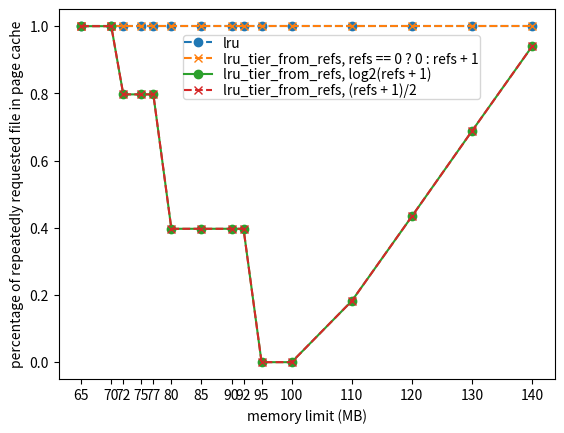
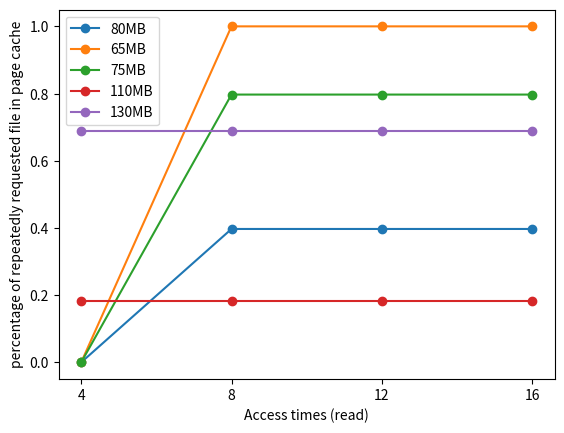
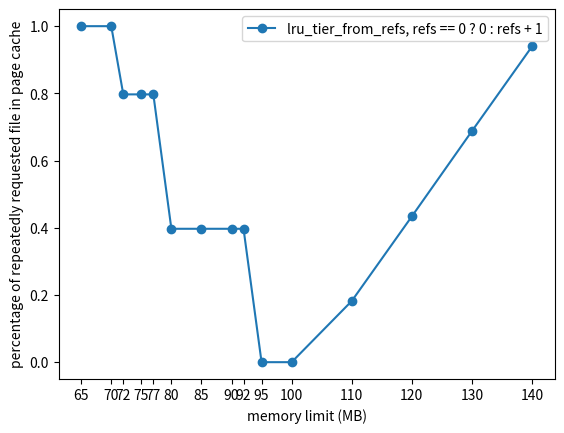

The matplotlib source for these figures, in order:
#!/opt/homebrew/bin/python3
import matplotlib.pyplot as plt

mem_size = [65, 70, 72, 75, 77, 80, 85, 90, 92, 95, 100, 110, 120, 130, 140]
percentage = [1.0, 1.0, 0.797, 0.797, 0.797, 0.397, 0.397, 0.397, 0.397, 0, 0, 0.182, 0.434, 0.688, 0.94]
percentage_lru = [1.0, 1.0, 1.0, 1.0, 1.0, 1.0, 1.0, 1.0, 1.0, 1.0, 1.0, 1.0, 1.0, 1.0, 1.0]
percentage_solution = [1.0, 1.0, 1.0, 1.0, 1.0, 1.0, 1.0, 1.0, 1.0, 1.0, 1.0, 1.0, 1.0, 1.0, 1.0]

plt.plot(mem_size, percentage_lru, marker='o', linestyle='dashed', label='lru')
plt.plot(mem_size, percentage_solution, marker='x', linestyle='dashed', label='lru_tier_from_refs, refs == 0 ? 0 : refs + 1')
plt.plot(mem_size, percentage, marker='o', label='lru_tier_from_refs, log2(refs + 1)')
plt.plot(mem_size, percentage, marker='x', linestyle='dashed', label='lru_tier_from_refs, (refs + 1)/2')

#plt.legend()
plt.xlabel('memory limit (MB)')
plt.ylabel('percentage of repeatedly requested file in page cache')
plt.xticks(mem_size)
#plt.xscale('log', base=2)
# plt.yscale('log')

plt.legend(loc='upper center', borderpad=0.1, labelspacing=0.1, bbox_to_anchor=(0.55, 0.95))

plt.savefig('plot.png')
plt.clf()

times = [4, 8, 12, 16]
percentage_80 = [0, 0.397, 0.397, 0.397]
percentage_65 = [0, 1.0, 1.0, 1.0]
percentage_75 = [0, 0.797, 0.797, 0.797]
percentage_110 = [0.182, 0.182, 0.182, 0.182]
percentage_130 = [0.688, 0.688, 0.688, 0.688]

plt.plot(times, percentage_80, marker='o', label='80MB')
plt.plot(times, percentage_65, marker='o', label='65MB')
plt.plot(times, percentage_75, marker='o', label='75MB')
plt.plot(times, percentage_110, marker='o', label='110MB')
plt.plot(times, percentage_130, marker='o', label='130MB')
plt.xlabel('Access times (read)')
plt.ylabel('percentage of repeatedly requested file in page cache')
plt.xticks(times)

plt.legend()

plt.savefig('plot_1.png')
plt.clf()

plt.plot(mem_size, percentage, marker='o', label='lru_tier_from_refs, refs == 0 ? 0 : refs + 1')

plt.xlabel('memory limit (MB)')
plt.ylabel('percentage of repeatedly requested file in page cache')
plt.xticks(mem_size)

plt.legend()

plt.savefig('plot_2.png')
plt.clf()
